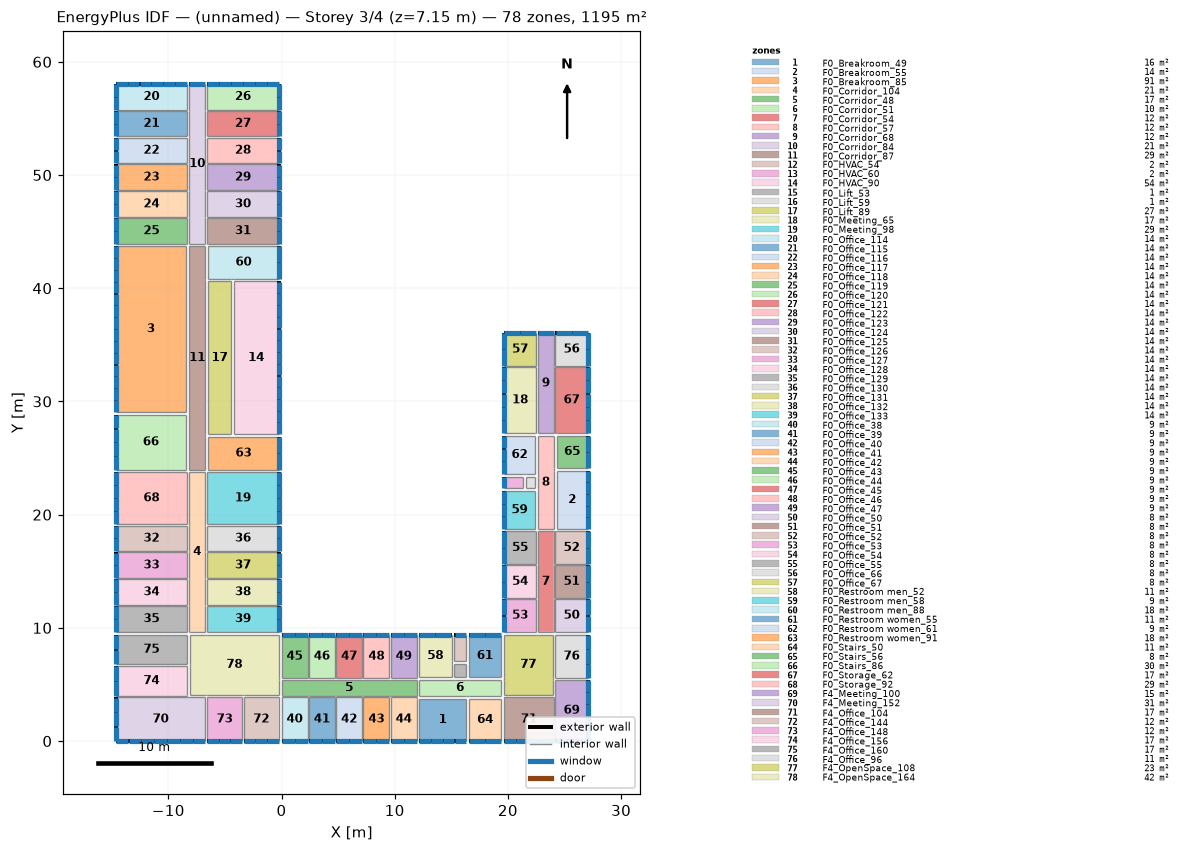
=== STOREY PLAN SPEC (per zone: floor XY polygon, exterior-wall plan segments, windows/doors) ===
zone 1: F0_Breakroom_49  (15.7 m²)
  floor: (16.32, 0.00) (12.15, 0.00) (12.15, 3.75) (16.32, 3.75)
  exterior wall: (12.15, 0.00) – (16.32, 0.00)  [4.2 m]
    window: (12.16, 0.00) – (13.19, 0.00)  [1.7 m²]
    window: (13.20, 0.00) – (14.23, 0.00)  [1.7 m²]
    window: (14.24, 0.00) – (15.27, 0.00)  [1.7 m²]
    window: (15.28, 0.00) – (16.31, 0.00)  [1.7 m²]
  interior walls: 3
zone 2: F0_Breakroom_55  (14.2 m²)
  floor: (27.05, 18.73) (24.30, 18.73) (24.30, 23.89) (27.05, 23.89)
  exterior wall: (27.05, 18.73) – (27.05, 23.89)  [5.2 m]
    window: (27.05, 18.74) – (27.05, 19.76)  [1.7 m²]
    window: (27.05, 19.77) – (27.05, 20.79)  [1.7 m²]
    window: (27.05, 20.80) – (27.05, 21.82)  [1.7 m²]
    window: (27.05, 21.83) – (27.05, 22.85)  [1.7 m²]
    window: (27.05, 22.86) – (27.05, 23.88)  [1.7 m²]
  interior walls: 3
zone 3: F0_Breakroom_85  (91.0 m²)
  floor: (-8.43, 29.08) (-14.65, 29.08) (-14.65, 43.72) (-8.43, 43.72)
  exterior wall: (-14.65, 43.72) – (-14.65, 29.08)  [14.6 m]
    window: (-14.65, 43.71) – (-14.65, 42.68)  [1.7 m²]
    window: (-14.65, 42.67) – (-14.65, 41.63)  [1.7 m²]
    window: (-14.65, 41.62) – (-14.65, 40.59)  [1.7 m²]
    window: (-14.65, 40.58) – (-14.65, 39.54)  [1.7 m²]
    window: (-14.65, 39.53) – (-14.65, 38.49)  [1.7 m²]
    window: (-14.65, 38.48) – (-14.65, 37.45)  [1.7 m²]
    window: (-14.65, 37.44) – (-14.65, 36.40)  [1.7 m²]
    window: (-14.65, 36.39) – (-14.65, 35.36)  [1.7 m²]
    window: (-14.65, 35.35) – (-14.65, 34.31)  [1.7 m²]
    window: (-14.65, 34.30) – (-14.65, 33.27)  [1.7 m²]
    window: (-14.65, 33.26) – (-14.65, 32.22)  [1.7 m²]
    window: (-14.65, 32.21) – (-14.65, 31.18)  [1.7 m²]
    window: (-14.65, 31.17) – (-14.65, 30.13)  [1.7 m²]
    window: (-14.65, 30.12) – (-14.65, 29.09)  [1.7 m²]
  interior walls: 3
zone 4: F0_Corridor_104  (20.7 m²)
  floor: (-6.72, 9.65) (-8.18, 9.65) (-8.18, 23.78) (-6.72, 23.78)
  interior walls: 21
zone 5: F0_Corridor_48  (16.7 m²)
  floor: (11.95, 4.00) (0.00, 4.00) (0.00, 5.40) (11.95, 5.40)
  interior walls: 21
zone 6: F0_Corridor_51  (10.2 m²)
  floor: (19.40, 4.00) (12.15, 4.00) (12.15, 5.40) (19.40, 5.40)
  interior walls: 11
zone 7: F0_Corridor_54  (12.4 m²)
  floor: (24.05, 9.65) (22.65, 9.65) (22.65, 18.53) (24.05, 18.53)
  interior walls: 13
zone 8: F0_Corridor_57  (11.5 m²)
  floor: (24.05, 18.73) (22.65, 18.73) (22.65, 26.97) (24.05, 26.97)
  interior walls: 10
zone 9: F0_Corridor_68  (12.4 m²)
  floor: (24.05, 27.17) (22.65, 27.17) (22.65, 36.05) (24.05, 36.05)
  exterior wall: (24.05, 36.05) – (22.65, 36.05)  [1.4 m]
    window: (24.04, 36.05) – (22.66, 36.05)  [2.3 m²]
  interior walls: 7
zone 10: F0_Corridor_84  (20.7 m²)
  floor: (-6.72, 43.92) (-8.18, 43.92) (-8.18, 58.05) (-6.72, 58.05)
  exterior wall: (-6.72, 58.05) – (-8.18, 58.05)  [1.5 m]
    window: (-6.73, 58.05) – (-8.17, 58.05)  [2.4 m²]
  interior walls: 23
zone 11: F0_Corridor_87  (28.9 m²)
  floor: (-6.72, 23.98) (-8.18, 23.98) (-8.18, 43.72) (-6.72, 43.72)
  interior walls: 10
zone 12: F0_HVAC_54  (2.3 m²)
  floor: (16.27, 7.07) (15.27, 7.07) (15.27, 9.40) (16.27, 9.40)
  exterior wall: (16.27, 9.40) – (15.28, 9.40)  [1.0 m]
    window: (16.27, 9.40) – (15.29, 9.40)  [1.6 m²]
  interior walls: 3
zone 13: F0_HVAC_60  (1.7 m²)
  floor: (21.32, 22.35) (19.65, 22.35) (19.65, 23.35) (21.32, 23.35)
  exterior wall: (19.65, 23.35) – (19.65, 22.35)  [1.0 m]
    window: (19.65, 23.34) – (19.65, 22.36)  [1.6 m²]
  interior walls: 3
zone 14: F0_HVAC_90  (53.7 m²)
  floor: (-0.25, 27.10) (-4.23, 27.10) (-4.23, 40.60) (-0.25, 40.60)
  exterior wall: (-0.25, 27.10) – (-0.25, 40.60)  [13.5 m]
    window: (-0.25, 27.11) – (-0.25, 28.14)  [1.7 m²]
    window: (-0.25, 28.15) – (-0.25, 29.18)  [1.7 m²]
    window: (-0.25, 29.19) – (-0.25, 30.21)  [1.7 m²]
    window: (-0.25, 30.23) – (-0.25, 31.25)  [1.7 m²]
    window: (-0.25, 31.26) – (-0.25, 32.29)  [1.7 m²]
    window: (-0.25, 32.30) – (-0.25, 33.33)  [1.7 m²]
    window: (-0.25, 33.34) – (-0.25, 34.36)  [1.7 m²]
    window: (-0.25, 34.37) – (-0.25, 35.40)  [1.7 m²]
    window: (-0.25, 35.41) – (-0.25, 36.44)  [1.7 m²]
    window: (-0.25, 36.45) – (-0.25, 37.48)  [1.7 m²]
    window: (-0.25, 37.48) – (-0.25, 38.51)  [1.7 m²]
    window: (-0.25, 38.52) – (-0.25, 39.55)  [1.7 m²]
    window: (-0.25, 39.56) – (-0.25, 40.59)  [1.7 m²]
  interior walls: 3
zone 15: F0_Lift_53  (1.2 m²)
  floor: (16.27, 5.65) (15.27, 5.65) (15.27, 6.82) (16.27, 6.82)
  interior walls: 4
zone 16: F0_Lift_59  (0.8 m²)
  floor: (22.40, 22.35) (21.57, 22.35) (21.57, 23.35) (22.40, 23.35)
  interior walls: 4
zone 17: F0_Lift_89  (26.8 m²)
  floor: (-4.48, 27.10) (-6.47, 27.10) (-6.47, 40.60) (-4.48, 40.60)
  interior walls: 4
zone 18: F0_Meeting_65  (16.8 m²)
  floor: (22.50, 27.17) (19.65, 27.17) (19.65, 33.06) (22.50, 33.06)
  exterior wall: (19.65, 33.06) – (19.65, 27.17)  [5.9 m]
    window: (19.65, 33.05) – (19.65, 31.88)  [1.9 m²]
    window: (19.65, 31.87) – (19.65, 30.71)  [1.9 m²]
    window: (19.65, 30.70) – (19.65, 29.53)  [1.9 m²]
    window: (19.65, 29.52) – (19.65, 28.36)  [1.9 m²]
    window: (19.65, 28.35) – (19.65, 27.18)  [1.9 m²]
  interior walls: 4
zone 19: F0_Meeting_98  (29.3 m²)
  floor: (-0.25, 19.14) (-6.57, 19.14) (-6.57, 23.78) (-0.25, 23.78)
  exterior wall: (-0.25, 19.14) – (-0.25, 23.78)  [4.6 m]
    window: (-0.25, 19.15) – (-0.25, 20.29)  [1.9 m²]
    window: (-0.25, 20.30) – (-0.25, 21.45)  [1.9 m²]
    window: (-0.25, 21.46) – (-0.25, 22.61)  [1.9 m²]
    window: (-0.25, 22.62) – (-0.25, 23.77)  [1.9 m²]
  interior walls: 4
zone 20: F0_Office_114  (14.4 m²)
  floor: (-8.33, 55.78) (-14.65, 55.78) (-14.65, 58.05) (-8.33, 58.05)
  exterior wall: (-14.65, 58.05) – (-14.65, 55.78)  [2.3 m]
    window: (-14.65, 58.04) – (-14.65, 56.92)  [1.9 m²]
    window: (-14.65, 56.91) – (-14.65, 55.79)  [1.9 m²]
  exterior wall: (-8.33, 58.05) – (-14.65, 58.05)  [6.3 m]
    window: (-8.34, 58.05) – (-9.38, 58.05)  [1.7 m²]
    window: (-9.39, 58.05) – (-10.43, 58.05)  [1.7 m²]
    window: (-10.44, 58.05) – (-11.49, 58.05)  [1.7 m²]
    window: (-11.50, 58.05) – (-12.54, 58.05)  [1.7 m²]
    window: (-12.55, 58.05) – (-13.59, 58.05)  [1.7 m²]
    window: (-13.60, 58.05) – (-14.64, 58.05)  [1.7 m²]
  interior walls: 2
zone 21: F0_Office_115  (14.3 m²)
  floor: (-8.33, 53.41) (-14.65, 53.41) (-14.65, 55.68) (-8.33, 55.68)
  exterior wall: (-14.65, 55.68) – (-14.65, 53.41)  [2.3 m]
    window: (-14.65, 55.67) – (-14.65, 54.55)  [1.9 m²]
    window: (-14.65, 54.54) – (-14.65, 53.42)  [1.9 m²]
  interior walls: 3
zone 22: F0_Office_116  (14.4 m²)
  floor: (-8.33, 51.03) (-14.65, 51.03) (-14.65, 53.31) (-8.33, 53.31)
  exterior wall: (-14.65, 53.31) – (-14.65, 51.04)  [2.3 m]
    window: (-14.65, 53.30) – (-14.65, 52.18)  [1.9 m²]
    window: (-14.65, 52.17) – (-14.65, 51.05)  [1.9 m²]
  interior walls: 3
zone 23: F0_Office_117  (14.3 m²)
  floor: (-8.33, 48.66) (-14.65, 48.66) (-14.65, 50.94) (-8.33, 50.94)
  exterior wall: (-14.65, 50.94) – (-14.65, 48.66)  [2.3 m]
    window: (-14.65, 50.93) – (-14.65, 49.80)  [1.9 m²]
    window: (-14.65, 49.80) – (-14.65, 48.67)  [1.9 m²]
  interior walls: 3
zone 24: F0_Office_118  (14.4 m²)
  floor: (-8.33, 46.29) (-14.65, 46.29) (-14.65, 48.56) (-8.33, 48.56)
  exterior wall: (-14.65, 48.56) – (-14.65, 46.29)  [2.3 m]
    window: (-14.65, 48.55) – (-14.65, 47.43)  [1.9 m²]
    window: (-14.65, 47.42) – (-14.65, 46.30)  [1.9 m²]
  interior walls: 3
zone 25: F0_Office_119  (14.3 m²)
  floor: (-8.33, 43.92) (-14.65, 43.92) (-14.65, 46.19) (-8.33, 46.19)
  exterior wall: (-14.65, 46.19) – (-14.65, 43.92)  [2.3 m]
    window: (-14.65, 46.18) – (-14.65, 45.06)  [1.9 m²]
    window: (-14.65, 45.05) – (-14.65, 43.93)  [1.9 m²]
  interior walls: 4
zone 26: F0_Office_120  (14.4 m²)
  floor: (-0.25, 55.78) (-6.57, 55.78) (-6.57, 58.05) (-0.25, 58.05)
  exterior wall: (-0.25, 55.78) – (-0.25, 58.05)  [2.3 m]
    window: (-0.25, 55.79) – (-0.25, 56.91)  [1.9 m²]
    window: (-0.25, 56.92) – (-0.25, 58.04)  [1.9 m²]
  exterior wall: (-0.25, 58.05) – (-6.57, 58.05)  [6.3 m]
    window: (-0.26, 58.05) – (-1.30, 58.05)  [1.7 m²]
    window: (-1.31, 58.05) – (-2.35, 58.05)  [1.7 m²]
    window: (-2.36, 58.05) – (-3.40, 58.05)  [1.7 m²]
    window: (-3.41, 58.05) – (-4.46, 58.05)  [1.7 m²]
    window: (-4.47, 58.05) – (-5.51, 58.05)  [1.7 m²]
    window: (-5.52, 58.05) – (-6.56, 58.05)  [1.7 m²]
  interior walls: 2
zone 27: F0_Office_121  (14.3 m²)
  floor: (-0.25, 53.41) (-6.57, 53.41) (-6.57, 55.68) (-0.25, 55.68)
  exterior wall: (-0.25, 53.41) – (-0.25, 55.68)  [2.3 m]
    window: (-0.25, 53.42) – (-0.25, 54.54)  [1.9 m²]
    window: (-0.25, 54.55) – (-0.25, 55.67)  [1.9 m²]
  interior walls: 3
zone 28: F0_Office_122  (14.4 m²)
  floor: (-0.25, 51.03) (-6.57, 51.03) (-6.57, 53.31) (-0.25, 53.31)
  exterior wall: (-0.25, 51.04) – (-0.25, 53.31)  [2.3 m]
    window: (-0.25, 51.05) – (-0.25, 52.17)  [1.9 m²]
    window: (-0.25, 52.18) – (-0.25, 53.30)  [1.9 m²]
  interior walls: 3
zone 29: F0_Office_123  (14.3 m²)
  floor: (-0.25, 48.66) (-6.57, 48.66) (-6.57, 50.94) (-0.25, 50.94)
  exterior wall: (-0.25, 48.66) – (-0.25, 50.94)  [2.3 m]
    window: (-0.25, 48.67) – (-0.25, 49.80)  [1.9 m²]
    window: (-0.25, 49.80) – (-0.25, 50.93)  [1.9 m²]
  interior walls: 3
zone 30: F0_Office_124  (14.4 m²)
  floor: (-0.25, 46.29) (-6.57, 46.29) (-6.57, 48.56) (-0.25, 48.56)
  exterior wall: (-0.25, 46.29) – (-0.25, 48.56)  [2.3 m]
    window: (-0.25, 46.30) – (-0.25, 47.42)  [1.9 m²]
    window: (-0.25, 47.43) – (-0.25, 48.55)  [1.9 m²]
  interior walls: 3
zone 31: F0_Office_125  (14.3 m²)
  floor: (-0.25, 43.92) (-6.57, 43.92) (-6.57, 46.19) (-0.25, 46.19)
  exterior wall: (-0.25, 43.92) – (-0.25, 46.19)  [2.3 m]
    window: (-0.25, 43.93) – (-0.25, 45.05)  [1.9 m²]
    window: (-0.25, 45.06) – (-0.25, 46.18)  [1.9 m²]
  interior walls: 4
zone 32: F0_Office_126  (14.3 m²)
  floor: (-8.33, 16.76) (-14.65, 16.76) (-14.65, 19.04) (-8.33, 19.04)
  exterior wall: (-14.65, 19.04) – (-14.65, 16.76)  [2.3 m]
    window: (-14.65, 19.03) – (-14.65, 17.91)  [1.9 m²]
    window: (-14.65, 17.89) – (-14.65, 16.77)  [1.9 m²]
  interior walls: 3
zone 33: F0_Office_127  (14.4 m²)
  floor: (-8.33, 14.39) (-14.65, 14.39) (-14.65, 16.66) (-8.33, 16.66)
  exterior wall: (-14.65, 16.66) – (-14.65, 14.39)  [2.3 m]
    window: (-14.65, 16.65) – (-14.65, 15.53)  [1.9 m²]
    window: (-14.65, 15.52) – (-14.65, 14.40)  [1.9 m²]
  interior walls: 3
zone 34: F0_Office_128  (14.3 m²)
  floor: (-8.33, 12.02) (-14.65, 12.02) (-14.65, 14.29) (-8.33, 14.29)
  exterior wall: (-14.65, 14.29) – (-14.65, 12.02)  [2.3 m]
    window: (-14.65, 14.28) – (-14.65, 13.16)  [1.9 m²]
    window: (-14.65, 13.15) – (-14.65, 12.03)  [1.9 m²]
  interior walls: 3
zone 35: F0_Office_129  (14.3 m²)
  floor: (-14.65, 9.65) (-14.65, 11.92) (-8.33, 11.92) (-8.33, 9.65)
  exterior wall: (-14.65, 11.92) – (-14.65, 9.65)  [2.3 m]
    window: (-14.65, 11.91) – (-14.65, 10.79)  [1.9 m²]
    window: (-14.65, 10.78) – (-14.65, 9.66)  [1.9 m²]
  interior walls: 3
zone 36: F0_Office_130  (14.3 m²)
  floor: (-0.25, 16.76) (-6.57, 16.76) (-6.57, 19.04) (-0.25, 19.04)
  exterior wall: (-0.25, 16.76) – (-0.25, 19.04)  [2.3 m]
    window: (-0.25, 16.77) – (-0.25, 17.89)  [1.9 m²]
    window: (-0.25, 17.91) – (-0.25, 19.03)  [1.9 m²]
  interior walls: 3
zone 37: F0_Office_131  (14.4 m²)
  floor: (-0.25, 14.39) (-6.57, 14.39) (-6.57, 16.66) (-0.25, 16.66)
  exterior wall: (-0.25, 14.39) – (-0.25, 16.66)  [2.3 m]
    window: (-0.25, 14.40) – (-0.25, 15.52)  [1.9 m²]
    window: (-0.25, 15.53) – (-0.25, 16.65)  [1.9 m²]
  interior walls: 3
zone 38: F0_Office_132  (14.3 m²)
  floor: (-0.25, 12.02) (-6.57, 12.02) (-6.57, 14.29) (-0.25, 14.29)
  exterior wall: (-0.25, 12.02) – (-0.25, 14.29)  [2.3 m]
    window: (-0.25, 12.03) – (-0.25, 13.15)  [1.9 m²]
    window: (-0.25, 13.16) – (-0.25, 14.28)  [1.9 m²]
  interior walls: 3
zone 39: F0_Office_133  (14.3 m²)
  floor: (-0.25, 9.65) (-6.57, 9.65) (-6.57, 11.92) (-0.25, 11.92)
  exterior wall: (-0.25, 9.65) – (-0.25, 11.92)  [2.3 m]
    window: (-0.25, 9.66) – (-0.25, 10.78)  [1.9 m²]
    window: (-0.25, 10.79) – (-0.25, 11.91)  [1.9 m²]
  interior walls: 4
zone 40: F0_Office_38  (8.9 m²)
  floor: (2.31, 0.00) (0.00, 0.00) (0.00, 3.85) (2.31, 3.85)
  exterior wall: (0.00, 0.00) – (2.31, 0.00)  [2.3 m]
    window: (0.01, 0.00) – (1.15, 0.00)  [1.9 m²]
    window: (1.16, 0.00) – (2.30, 0.00)  [1.9 m²]
  interior walls: 3
zone 41: F0_Office_39  (8.9 m²)
  floor: (4.72, 0.00) (2.41, 0.00) (2.41, 3.85) (4.72, 3.85)
  exterior wall: (2.41, 0.00) – (4.72, 0.00)  [2.3 m]
    window: (2.42, 0.00) – (3.56, 0.00)  [1.9 m²]
    window: (3.57, 0.00) – (4.71, 0.00)  [1.9 m²]
  interior walls: 3
zone 42: F0_Office_40  (8.9 m²)
  floor: (7.13, 0.00) (4.82, 0.00) (4.82, 3.85) (7.13, 3.85)
  exterior wall: (4.82, 0.00) – (7.13, 0.00)  [2.3 m]
    window: (4.83, 0.00) – (5.97, 0.00)  [1.9 m²]
    window: (5.98, 0.00) – (7.12, 0.00)  [1.9 m²]
  interior walls: 3
zone 43: F0_Office_41  (8.9 m²)
  floor: (9.54, 0.00) (7.23, 0.00) (7.23, 3.85) (9.54, 3.85)
  exterior wall: (7.23, 0.00) – (9.54, 0.00)  [2.3 m]
    window: (7.24, 0.00) – (8.38, 0.00)  [1.9 m²]
    window: (8.39, 0.00) – (9.53, 0.00)  [1.9 m²]
  interior walls: 3
zone 44: F0_Office_42  (8.9 m²)
  floor: (11.95, 0.00) (9.64, 0.00) (9.64, 3.85) (11.95, 3.85)
  exterior wall: (9.64, 0.00) – (11.95, 0.00)  [2.3 m]
    window: (9.65, 0.00) – (10.79, 0.00)  [1.9 m²]
    window: (10.80, 0.00) – (11.94, 0.00)  [1.9 m²]
  interior walls: 5
zone 45: F0_Office_43  (8.9 m²)
  floor: (2.31, 5.55) (0.00, 5.55) (0.00, 9.40) (2.31, 9.40)
  exterior wall: (2.31, 9.40) – (0.00, 9.40)  [2.3 m]
    window: (2.30, 9.40) – (1.16, 9.40)  [1.9 m²]
    window: (1.15, 9.40) – (0.01, 9.40)  [1.9 m²]
  interior walls: 4
zone 46: F0_Office_44  (8.9 m²)
  floor: (4.72, 5.55) (2.41, 5.55) (2.41, 9.40) (4.72, 9.40)
  exterior wall: (4.72, 9.40) – (2.41, 9.40)  [2.3 m]
    window: (4.71, 9.40) – (3.57, 9.40)  [1.9 m²]
    window: (3.56, 9.40) – (2.42, 9.40)  [1.9 m²]
  interior walls: 3
zone 47: F0_Office_45  (8.9 m²)
  floor: (7.13, 5.55) (4.82, 5.55) (4.82, 9.40) (7.13, 9.40)
  exterior wall: (7.13, 9.40) – (4.82, 9.40)  [2.3 m]
    window: (7.12, 9.40) – (5.98, 9.40)  [1.9 m²]
    window: (5.97, 9.40) – (4.83, 9.40)  [1.9 m²]
  interior walls: 3
zone 48: F0_Office_46  (8.9 m²)
  floor: (9.54, 5.55) (7.23, 5.55) (7.23, 9.40) (9.54, 9.40)
  exterior wall: (9.54, 9.40) – (7.23, 9.40)  [2.3 m]
    window: (9.53, 9.40) – (8.39, 9.40)  [1.9 m²]
    window: (8.38, 9.40) – (7.24, 9.40)  [1.9 m²]
  interior walls: 3
zone 49: F0_Office_47  (8.9 m²)
  floor: (11.95, 5.55) (9.64, 5.55) (9.64, 9.40) (11.95, 9.40)
  exterior wall: (11.95, 9.40) – (9.64, 9.40)  [2.3 m]
    window: (11.94, 9.40) – (10.80, 9.40)  [1.9 m²]
    window: (10.79, 9.40) – (9.65, 9.40)  [1.9 m²]
  interior walls: 5
zone 50: F0_Office_50  (8.2 m²)
  floor: (24.20, 9.65) (24.20, 12.54) (27.05, 12.54) (27.05, 9.65)
  exterior wall: (27.05, 9.65) – (27.05, 12.54)  [2.9 m]
    window: (27.05, 9.66) – (27.05, 11.09)  [2.4 m²]
    window: (27.05, 11.10) – (27.05, 12.53)  [2.4 m²]
  interior walls: 3
zone 51: F0_Office_51  (8.2 m²)
  floor: (27.05, 12.64) (24.20, 12.64) (24.20, 15.53) (27.05, 15.53)
  exterior wall: (27.05, 12.64) – (27.05, 15.53)  [2.9 m]
    window: (27.05, 12.65) – (27.05, 14.08)  [2.4 m²]
    window: (27.05, 14.09) – (27.05, 15.52)  [2.4 m²]
  interior walls: 3
zone 52: F0_Office_52  (8.2 m²)
  floor: (27.05, 15.63) (24.20, 15.63) (24.20, 18.53) (27.05, 18.53)
  exterior wall: (27.05, 15.63) – (27.05, 18.53)  [2.9 m]
    window: (27.05, 15.64) – (27.05, 17.08)  [2.4 m²]
    window: (27.05, 17.09) – (27.05, 18.52)  [2.4 m²]
  interior walls: 4
zone 53: F0_Office_53  (8.2 m²)
  floor: (22.50, 9.65) (19.65, 9.65) (19.65, 12.54) (22.50, 12.54)
  exterior wall: (19.65, 12.54) – (19.65, 9.65)  [2.9 m]
    window: (19.65, 12.53) – (19.65, 11.10)  [2.4 m²]
    window: (19.65, 11.09) – (19.65, 9.66)  [2.4 m²]
  interior walls: 3
zone 54: F0_Office_54  (8.2 m²)
  floor: (22.50, 12.64) (19.65, 12.64) (19.65, 15.53) (22.50, 15.53)
  exterior wall: (19.65, 15.53) – (19.65, 12.64)  [2.9 m]
    window: (19.65, 15.52) – (19.65, 14.09)  [2.4 m²]
    window: (19.65, 14.08) – (19.65, 12.65)  [2.4 m²]
  interior walls: 3
zone 55: F0_Office_55  (8.2 m²)
  floor: (22.50, 15.63) (19.65, 15.63) (19.65, 18.53) (22.50, 18.53)
  exterior wall: (19.65, 18.53) – (19.65, 15.63)  [2.9 m]
    window: (19.65, 18.52) – (19.65, 17.09)  [2.4 m²]
    window: (19.65, 17.08) – (19.65, 15.64)  [2.4 m²]
  interior walls: 4
zone 56: F0_Office_66  (8.2 m²)
  floor: (27.05, 33.16) (24.20, 33.16) (24.20, 36.05) (27.05, 36.05)
  exterior wall: (27.05, 36.05) – (24.20, 36.05)  [2.9 m]
    window: (27.04, 36.05) – (25.63, 36.05)  [2.3 m²]
    window: (25.62, 36.05) – (24.21, 36.05)  [2.3 m²]
  exterior wall: (27.05, 33.16) – (27.05, 36.05)  [2.9 m]
    window: (27.05, 33.17) – (27.05, 34.60)  [2.4 m²]
    window: (27.05, 34.61) – (27.05, 36.04)  [2.4 m²]
  interior walls: 2
zone 57: F0_Office_67  (8.2 m²)
  floor: (22.50, 33.16) (19.65, 33.16) (19.65, 36.05) (22.50, 36.05)
  exterior wall: (19.65, 36.05) – (19.65, 33.16)  [2.9 m]
    window: (19.65, 36.04) – (19.65, 34.61)  [2.4 m²]
    window: (19.65, 34.60) – (19.65, 33.17)  [2.4 m²]
  exterior wall: (22.50, 36.05) – (19.65, 36.05)  [2.9 m]
    window: (22.49, 36.05) – (21.08, 36.05)  [2.3 m²]
    window: (21.07, 36.05) – (19.66, 36.05)  [2.3 m²]
  interior walls: 2
zone 58: F0_Restroom men_52  (10.8 m²)
  floor: (15.02, 5.65) (12.15, 5.65) (12.15, 9.40) (15.02, 9.40)
  exterior wall: (15.03, 9.40) – (12.15, 9.40)  [2.9 m]
    window: (15.02, 9.40) – (13.59, 9.40)  [2.4 m²]
    window: (13.58, 9.40) – (12.16, 9.40)  [2.4 m²]
  interior walls: 5
zone 59: F0_Restroom men_58  (9.3 m²)
  floor: (22.40, 18.73) (19.65, 18.73) (19.65, 22.10) (22.40, 22.10)
  exterior wall: (19.65, 22.10) – (19.65, 18.73)  [3.4 m]
    window: (19.65, 22.09) – (19.65, 20.98)  [1.8 m²]
    window: (19.65, 20.97) – (19.65, 19.86)  [1.8 m²]
    window: (19.65, 19.85) – (19.65, 18.74)  [1.8 m²]
  interior walls: 5
zone 60: F0_Restroom men_88  (17.9 m²)
  floor: (-0.25, 40.85) (-6.47, 40.85) (-6.47, 43.72) (-0.25, 43.72)
  exterior wall: (-0.25, 40.85) – (-0.25, 43.72)  [2.9 m]
    window: (-0.25, 40.86) – (-0.25, 42.28)  [2.4 m²]
    window: (-0.25, 42.29) – (-0.25, 43.71)  [2.4 m²]
  interior walls: 5
zone 61: F0_Restroom women_55  (10.8 m²)
  floor: (19.40, 5.65) (16.52, 5.65) (16.52, 9.40) (19.40, 9.40)
  exterior wall: (19.40, 9.40) – (16.52, 9.40)  [2.9 m]
    window: (19.39, 9.40) – (17.97, 9.40)  [2.4 m²]
    window: (17.96, 9.40) – (16.54, 9.40)  [2.4 m²]
  interior walls: 6
zone 62: F0_Restroom women_61  (9.3 m²)
  floor: (22.40, 23.60) (19.65, 23.60) (19.65, 26.97) (22.40, 26.97)
  exterior wall: (19.65, 26.97) – (19.65, 23.60)  [3.4 m]
    window: (19.65, 26.96) – (19.65, 25.85)  [1.8 m²]
    window: (19.65, 25.84) – (19.65, 24.73)  [1.8 m²]
    window: (19.65, 24.72) – (19.65, 23.61)  [1.8 m²]
  interior walls: 5
zone 63: F0_Restroom women_91  (17.9 m²)
  floor: (-0.25, 23.98) (-6.47, 23.98) (-6.47, 26.85) (-0.25, 26.85)
  exterior wall: (-0.25, 23.98) – (-0.25, 26.85)  [2.9 m]
    window: (-0.25, 23.99) – (-0.25, 25.41)  [2.4 m²]
    window: (-0.25, 25.42) – (-0.25, 26.84)  [2.4 m²]
  interior walls: 5
zone 64: F0_Stairs_50  (10.6 m²)
  floor: (19.40, 0.00) (16.57, 0.00) (16.57, 3.75) (19.40, 3.75)
  exterior wall: (16.57, 0.00) – (19.40, 0.00)  [2.8 m]
    window: (16.58, 0.00) – (17.98, 0.00)  [2.3 m²]
    window: (17.99, 0.00) – (19.39, 0.00)  [2.3 m²]
  interior walls: 3
zone 65: F0_Stairs_56  (7.8 m²)
  floor: (27.05, 24.14) (24.30, 24.14) (24.30, 26.97) (27.05, 26.97)
  exterior wall: (27.05, 24.14) – (27.05, 26.97)  [2.8 m]
    window: (27.05, 24.15) – (27.05, 25.55)  [2.3 m²]
    window: (27.05, 25.56) – (27.05, 26.96)  [2.3 m²]
  interior walls: 3
zone 66: F0_Stairs_86  (30.1 m²)
  floor: (-8.43, 23.98) (-14.65, 23.98) (-14.65, 28.83) (-8.43, 28.83)
  exterior wall: (-14.65, 28.83) – (-14.65, 23.98)  [4.8 m]
    window: (-14.65, 28.82) – (-14.65, 27.62)  [2.0 m²]
    window: (-14.65, 27.61) – (-14.65, 26.41)  [2.0 m²]
    window: (-14.65, 26.40) – (-14.65, 25.20)  [2.0 m²]
    window: (-14.65, 25.19) – (-14.65, 23.99)  [2.0 m²]
  interior walls: 3
zone 67: F0_Storage_62  (16.8 m²)
  floor: (27.05, 27.17) (24.20, 27.17) (24.20, 33.06) (27.05, 33.06)
  exterior wall: (27.05, 27.17) – (27.05, 33.06)  [5.9 m]
    window: (27.05, 27.18) – (27.05, 28.35)  [1.9 m²]
    window: (27.05, 28.36) – (27.05, 29.52)  [1.9 m²]
    window: (27.05, 29.53) – (27.05, 30.70)  [1.9 m²]
    window: (27.05, 30.71) – (27.05, 31.87)  [1.9 m²]
    window: (27.05, 31.88) – (27.05, 33.05)  [1.9 m²]
  interior walls: 4
zone 68: F0_Storage_92  (29.3 m²)
  floor: (-8.33, 19.14) (-14.65, 19.14) (-14.65, 23.78) (-8.33, 23.78)
  exterior wall: (-14.65, 23.78) – (-14.65, 19.14)  [4.6 m]
    window: (-14.65, 23.77) – (-14.65, 22.62)  [1.9 m²]
    window: (-14.65, 22.61) – (-14.65, 21.46)  [1.9 m²]
    window: (-14.65, 21.45) – (-14.65, 20.30)  [1.9 m²]
    window: (-14.65, 20.29) – (-14.65, 19.15)  [1.9 m²]
  interior walls: 4
zone 69: F4_Meeting_100  (15.4 m²)
  floor: (27.05, 0.00) (24.20, 0.00) (24.20, 5.40) (27.05, 5.40)
  exterior wall: (24.20, -0.00) – (27.05, 0.00)  [2.9 m]
    window: (24.21, -0.00) – (25.62, -0.00)  [2.3 m²]
    window: (25.63, -0.00) – (27.04, -0.00)  [2.3 m²]
  exterior wall: (27.05, 0.00) – (27.05, 5.40)  [5.4 m]
    window: (27.05, 0.01) – (27.05, 1.08)  [1.8 m²]
    window: (27.05, 1.09) – (27.05, 2.16)  [1.8 m²]
    window: (27.05, 2.17) – (27.05, 3.23)  [1.8 m²]
    window: (27.05, 3.24) – (27.05, 4.31)  [1.8 m²]
    window: (27.05, 4.32) – (27.05, 5.39)  [1.8 m²]
  interior walls: 4
zone 70: F4_Meeting_152  (30.5 m²)
  floor: (-6.72, 0.00) (-14.65, 0.00) (-14.65, 3.85) (-6.72, 3.85)
  exterior wall: (-14.65, 3.85) – (-14.65, -0.00)  [3.9 m]
    window: (-14.65, 3.84) – (-14.65, 2.57)  [2.1 m²]
    window: (-14.65, 2.56) – (-14.65, 1.29)  [2.1 m²]
    window: (-14.65, 1.28) – (-14.65, 0.01)  [2.1 m²]
  exterior wall: (-14.65, -0.00) – (-6.72, -0.00)  [7.9 m]
    window: (-14.64, -0.00) – (-13.52, -0.00)  [1.9 m²]
    window: (-13.51, -0.00) – (-12.39, -0.00)  [1.9 m²]
    window: (-12.38, -0.00) – (-11.25, -0.00)  [1.9 m²]
    window: (-11.24, -0.00) – (-10.12, -0.00)  [1.9 m²]
    window: (-10.11, -0.00) – (-8.99, -0.00)  [1.9 m²]
    window: (-8.98, -0.00) – (-7.86, -0.00)  [1.9 m²]
    window: (-7.85, -0.00) – (-6.73, -0.00)  [1.9 m²]
  interior walls: 4
zone 71: F4_Office_104  (16.9 m²)
  floor: (24.05, 0.00) (19.65, 0.00) (19.65, 3.85) (24.05, 3.85)
  exterior wall: (19.65, -0.00) – (24.05, -0.00)  [4.4 m]
    window: (19.66, -0.00) – (20.75, -0.00)  [1.8 m²]
    window: (20.76, -0.00) – (21.84, -0.00)  [1.8 m²]
    window: (21.86, -0.00) – (22.94, -0.00)  [1.8 m²]
    window: (22.95, -0.00) – (24.04, -0.00)  [1.8 m²]
  interior walls: 5
zone 72: F4_Office_144  (11.9 m²)
  floor: (-0.25, 0.00) (-3.33, 0.00) (-3.33, 3.85) (-0.25, 3.85)
  exterior wall: (-3.33, -0.00) – (-0.25, 0.00)  [3.1 m]
    window: (-3.32, -0.00) – (-2.31, -0.00)  [1.7 m²]
    window: (-2.30, -0.00) – (-1.28, -0.00)  [1.7 m²]
    window: (-1.27, -0.00) – (-0.26, -0.00)  [1.7 m²]
  interior walls: 3
zone 73: F4_Office_148  (11.9 m²)
  floor: (-3.48, 0.00) (-6.57, 0.00) (-6.57, 3.85) (-3.48, 3.85)
  exterior wall: (-6.57, -0.00) – (-3.48, -0.00)  [3.1 m]
    window: (-6.56, -0.00) – (-5.54, -0.00)  [1.7 m²]
    window: (-5.53, -0.00) – (-4.52, -0.00)  [1.7 m²]
    window: (-4.51, -0.00) – (-3.49, -0.00)  [1.7 m²]
  interior walls: 3
zone 74: F4_Office_156  (16.6 m²)
  floor: (-8.33, 4.00) (-14.65, 4.00) (-14.65, 6.62) (-8.33, 6.62)
  exterior wall: (-14.65, 6.62) – (-14.65, 4.00)  [2.6 m]
    window: (-14.65, 6.62) – (-14.65, 5.32)  [2.1 m²]
    window: (-14.65, 5.31) – (-14.65, 4.01)  [2.1 m²]
  interior walls: 4
zone 75: F4_Office_160  (16.6 m²)
  floor: (-8.33, 6.77) (-14.65, 6.77) (-14.65, 9.40) (-8.33, 9.40)
  exterior wall: (-14.65, 9.40) – (-14.65, 6.78)  [2.6 m]
    window: (-14.65, 9.39) – (-14.65, 8.09)  [2.1 m²]
    window: (-14.65, 8.08) – (-14.65, 6.79)  [2.1 m²]
  exterior wall: (-14.65, 9.40) – (-14.65, 9.40)  [0.0 m]
  interior walls: 3
zone 76: F4_Office_96  (11.0 m²)
  floor: (24.20, 5.55) (24.20, 9.40) (27.05, 9.40) (27.05, 5.55)
  exterior wall: (27.05, 5.55) – (27.05, 9.40)  [3.9 m]
    window: (27.05, 5.56) – (27.05, 6.83)  [2.1 m²]
    window: (27.05, 6.84) – (27.05, 8.11)  [2.1 m²]
    window: (27.05, 8.12) – (27.05, 9.39)  [2.1 m²]
  interior walls: 3
zone 77: F4_OpenSpace_108  (22.8 m²)
  floor: (23.95, 4.10) (19.65, 4.10) (19.65, 9.40) (23.95, 9.40)
  interior walls: 10
zone 78: F4_OpenSpace_164  (41.5 m²)
  floor: (-0.25, 4.10) (-0.25, 4.10) (-8.08, 4.10)
  floor: (-8.08, 4.10) (-8.08, 9.40) (-0.25, 9.40) (-0.25, 4.10)
  interior walls: 14

=== DERIVED (storey summary) ===
Building: (unnamed)
Storey: 3 of 4  (floor level z = 7.15 m)
Storey gross floor area: 1194.5 m²
Zones on this storey: 78
  - F0_Breakroom_49: floor 15.7 m²; exterior wall 4.2 m (13.7 m²); 4 window(s) 6.8 m²; WWR 50.0%
  - F0_Breakroom_55: floor 14.2 m²; exterior wall 5.2 m (16.9 m²); 5 window(s) 8.5 m²; WWR 50.0%
  - F0_Breakroom_85: floor 91.0 m²; exterior wall 14.6 m (48.0 m²); 14 window(s) 24.0 m²; WWR 50.0%
  - F0_Corridor_104: floor 20.7 m²
  - F0_Corridor_48: floor 16.7 m²
  - F0_Corridor_51: floor 10.2 m²
  - F0_Corridor_54: floor 12.4 m²
  - F0_Corridor_57: floor 11.5 m²
  - F0_Corridor_68: floor 12.4 m²; exterior wall 1.4 m (4.6 m²); 1 window(s) 2.3 m²; WWR 50.0%
  - F0_Corridor_84: floor 20.7 m²; exterior wall 1.5 m (4.8 m²); 1 window(s) 2.4 m²; WWR 50.0%
  - F0_Corridor_87: floor 28.9 m²
  - F0_HVAC_54: floor 2.3 m²; exterior wall 1.0 m (3.3 m²); 1 window(s) 1.6 m²; WWR 50.0%
  - F0_HVAC_60: floor 1.7 m²; exterior wall 1.0 m (3.3 m²); 1 window(s) 1.6 m²; WWR 50.0%
  - F0_HVAC_90: floor 53.7 m²; exterior wall 13.5 m (44.2 m²); 13 window(s) 22.1 m²; WWR 50.0%
  - F0_Lift_53: floor 1.2 m²
  - F0_Lift_59: floor 0.8 m²
  - F0_Lift_89: floor 26.8 m²
  - F0_Meeting_65: floor 16.8 m²; exterior wall 5.9 m (19.3 m²); 5 window(s) 9.6 m²; WWR 50.0%
  - F0_Meeting_98: floor 29.3 m²; exterior wall 4.6 m (15.2 m²); 4 window(s) 7.6 m²; WWR 50.0%
  - F0_Office_114: floor 14.4 m²; exterior wall 8.6 m (28.1 m²); 8 window(s) 14.1 m²; WWR 50.0%
  - F0_Office_115: floor 14.3 m²; exterior wall 2.3 m (7.4 m²); 2 window(s) 3.7 m²; WWR 50.0%
  - F0_Office_116: floor 14.4 m²; exterior wall 2.3 m (7.4 m²); 2 window(s) 3.7 m²; WWR 50.0%
  - F0_Office_117: floor 14.3 m²; exterior wall 2.3 m (7.4 m²); 2 window(s) 3.7 m²; WWR 50.0%
  - F0_Office_118: floor 14.4 m²; exterior wall 2.3 m (7.4 m²); 2 window(s) 3.7 m²; WWR 50.0%
  - F0_Office_119: floor 14.3 m²; exterior wall 2.3 m (7.4 m²); 2 window(s) 3.7 m²; WWR 50.0%
  - F0_Office_120: floor 14.4 m²; exterior wall 8.6 m (28.1 m²); 8 window(s) 14.1 m²; WWR 50.0%
  - F0_Office_121: floor 14.3 m²; exterior wall 2.3 m (7.4 m²); 2 window(s) 3.7 m²; WWR 50.0%
  - F0_Office_122: floor 14.4 m²; exterior wall 2.3 m (7.4 m²); 2 window(s) 3.7 m²; WWR 50.0%
  - F0_Office_123: floor 14.3 m²; exterior wall 2.3 m (7.4 m²); 2 window(s) 3.7 m²; WWR 50.0%
  - F0_Office_124: floor 14.4 m²; exterior wall 2.3 m (7.4 m²); 2 window(s) 3.7 m²; WWR 50.0%
  - F0_Office_125: floor 14.3 m²; exterior wall 2.3 m (7.4 m²); 2 window(s) 3.7 m²; WWR 50.0%
  - F0_Office_126: floor 14.3 m²; exterior wall 2.3 m (7.4 m²); 2 window(s) 3.7 m²; WWR 50.0%
  - F0_Office_127: floor 14.4 m²; exterior wall 2.3 m (7.4 m²); 2 window(s) 3.7 m²; WWR 50.0%
  - F0_Office_128: floor 14.3 m²; exterior wall 2.3 m (7.4 m²); 2 window(s) 3.7 m²; WWR 50.0%
  - F0_Office_129: floor 14.3 m²; exterior wall 2.3 m (7.4 m²); 2 window(s) 3.7 m²; WWR 50.0%
  - F0_Office_130: floor 14.3 m²; exterior wall 2.3 m (7.4 m²); 2 window(s) 3.7 m²; WWR 50.0%
  - F0_Office_131: floor 14.4 m²; exterior wall 2.3 m (7.4 m²); 2 window(s) 3.7 m²; WWR 50.0%
  - F0_Office_132: floor 14.3 m²; exterior wall 2.3 m (7.4 m²); 2 window(s) 3.7 m²; WWR 50.0%
  - F0_Office_133: floor 14.3 m²; exterior wall 2.3 m (7.4 m²); 2 window(s) 3.7 m²; WWR 50.0%
  - F0_Office_38: floor 8.9 m²; exterior wall 2.3 m (7.6 m²); 2 window(s) 3.8 m²; WWR 50.0%
  - F0_Office_39: floor 8.9 m²; exterior wall 2.3 m (7.6 m²); 2 window(s) 3.8 m²; WWR 50.0%
  - F0_Office_40: floor 8.9 m²; exterior wall 2.3 m (7.6 m²); 2 window(s) 3.8 m²; WWR 50.0%
  - F0_Office_41: floor 8.9 m²; exterior wall 2.3 m (7.6 m²); 2 window(s) 3.8 m²; WWR 50.0%
  - F0_Office_42: floor 8.9 m²; exterior wall 2.3 m (7.6 m²); 2 window(s) 3.8 m²; WWR 50.0%
  - F0_Office_43: floor 8.9 m²; exterior wall 2.3 m (7.6 m²); 2 window(s) 3.8 m²; WWR 50.0%
  - F0_Office_44: floor 8.9 m²; exterior wall 2.3 m (7.6 m²); 2 window(s) 3.8 m²; WWR 50.0%
  - F0_Office_45: floor 8.9 m²; exterior wall 2.3 m (7.6 m²); 2 window(s) 3.8 m²; WWR 50.0%
  - F0_Office_46: floor 8.9 m²; exterior wall 2.3 m (7.6 m²); 2 window(s) 3.8 m²; WWR 50.0%
  - F0_Office_47: floor 8.9 m²; exterior wall 2.3 m (7.6 m²); 2 window(s) 3.8 m²; WWR 50.0%
  - F0_Office_50: floor 8.2 m²; exterior wall 2.9 m (9.5 m²); 2 window(s) 4.7 m²; WWR 50.0%
  - F0_Office_51: floor 8.2 m²; exterior wall 2.9 m (9.5 m²); 2 window(s) 4.7 m²; WWR 50.0%
  - F0_Office_52: floor 8.2 m²; exterior wall 2.9 m (9.5 m²); 2 window(s) 4.7 m²; WWR 50.0%
  - F0_Office_53: floor 8.2 m²; exterior wall 2.9 m (9.5 m²); 2 window(s) 4.7 m²; WWR 50.0%
  - F0_Office_54: floor 8.2 m²; exterior wall 2.9 m (9.5 m²); 2 window(s) 4.7 m²; WWR 50.0%
  - F0_Office_55: floor 8.2 m²; exterior wall 2.9 m (9.5 m²); 2 window(s) 4.7 m²; WWR 50.0%
  - F0_Office_66: floor 8.2 m²; exterior wall 5.7 m (18.8 m²); 4 window(s) 9.4 m²; WWR 50.0%
  - F0_Office_67: floor 8.2 m²; exterior wall 5.7 m (18.8 m²); 4 window(s) 9.4 m²; WWR 50.0%
  - F0_Restroom men_52: floor 10.8 m²; exterior wall 2.9 m (9.4 m²); 2 window(s) 4.7 m²; WWR 50.0%
  - F0_Restroom men_58: floor 9.3 m²; exterior wall 3.4 m (11.0 m²); 3 window(s) 5.5 m²; WWR 50.0%
  - F0_Restroom men_88: floor 17.9 m²; exterior wall 2.9 m (9.4 m²); 2 window(s) 4.7 m²; WWR 50.0%
  - F0_Restroom women_55: floor 10.8 m²; exterior wall 2.9 m (9.4 m²); 2 window(s) 4.7 m²; WWR 50.0%
  - F0_Restroom women_61: floor 9.3 m²; exterior wall 3.4 m (11.0 m²); 3 window(s) 5.5 m²; WWR 50.0%
  - F0_Restroom women_91: floor 17.9 m²; exterior wall 2.9 m (9.4 m²); 2 window(s) 4.7 m²; WWR 50.0%
  - F0_Stairs_50: floor 10.6 m²; exterior wall 2.8 m (9.3 m²); 2 window(s) 4.6 m²; WWR 50.0%
  - F0_Stairs_56: floor 7.8 m²; exterior wall 2.8 m (9.3 m²); 2 window(s) 4.6 m²; WWR 50.0%
  - F0_Stairs_86: floor 30.1 m²; exterior wall 4.8 m (15.9 m²); 4 window(s) 7.9 m²; WWR 50.0%
  - F0_Storage_62: floor 16.8 m²; exterior wall 5.9 m (19.3 m²); 5 window(s) 9.6 m²; WWR 50.0%
  - F0_Storage_92: floor 29.3 m²; exterior wall 4.6 m (15.2 m²); 4 window(s) 7.6 m²; WWR 50.0%
  - F4_Meeting_100: floor 15.4 m²; exterior wall 8.3 m (27.0 m²); 7 window(s) 13.5 m²; WWR 50.0%
  - F4_Meeting_152: floor 30.5 m²; exterior wall 11.8 m (38.6 m²); 10 window(s) 19.3 m²; WWR 50.0%
  - F4_Office_104: floor 16.9 m²; exterior wall 4.4 m (14.4 m²); 4 window(s) 7.2 m²; WWR 50.0%
  - F4_Office_144: floor 11.9 m²; exterior wall 3.1 m (10.1 m²); 3 window(s) 5.0 m²; WWR 50.0%
  - F4_Office_148: floor 11.9 m²; exterior wall 3.1 m (10.1 m²); 3 window(s) 5.0 m²; WWR 50.0%
  - F4_Office_156: floor 16.6 m²; exterior wall 2.6 m (8.6 m²); 2 window(s) 4.3 m²; WWR 50.0%
  - F4_Office_160: floor 16.6 m²; exterior wall 2.6 m (8.6 m²); 2 window(s) 4.3 m²; WWR 50.0%
  - F4_Office_96: floor 11.0 m²; exterior wall 3.9 m (12.6 m²); 3 window(s) 6.3 m²; WWR 50.0%
  - F4_OpenSpace_108: floor 22.8 m²
  - F4_OpenSpace_164: floor 41.5 m²
Zone adjacency (shared interzone walls):
  - F0_Breakroom_49 ↔ F0_Corridor_51
  - F0_Breakroom_49 ↔ F0_Office_42
  - F0_Breakroom_49 ↔ F0_Stairs_50
  - F0_Breakroom_55 ↔ F0_Corridor_57
  - F0_Breakroom_55 ↔ F0_Office_52
  - F0_Breakroom_55 ↔ F0_Stairs_56
  - F0_Breakroom_85 ↔ F0_Corridor_87
  - F0_Breakroom_85 ↔ F0_Office_119
  - F0_Breakroom_85 ↔ F0_Stairs_86
  - F0_Corridor_104 ↔ F0_Corridor_87
  - F0_Corridor_104 ↔ F0_Meeting_98
  - F0_Corridor_104 ↔ F0_Office_126
  - F0_Corridor_104 ↔ F0_Office_127
  - F0_Corridor_104 ↔ F0_Office_128
  - F0_Corridor_104 ↔ F0_Office_129
  - F0_Corridor_104 ↔ F0_Office_130
  - F0_Corridor_104 ↔ F0_Office_131
  - F0_Corridor_104 ↔ F0_Office_132
  - F0_Corridor_104 ↔ F0_Office_133
  - F0_Corridor_104 ↔ F0_Storage_92
  - F0_Corridor_104 ↔ F4_OpenSpace_164
  - F0_Corridor_48 ↔ F0_Corridor_51
  - F0_Corridor_48 ↔ F0_Office_38
  - F0_Corridor_48 ↔ F0_Office_39
  - F0_Corridor_48 ↔ F0_Office_40
  - F0_Corridor_48 ↔ F0_Office_41
  - F0_Corridor_48 ↔ F0_Office_42
  - F0_Corridor_48 ↔ F0_Office_43
  - F0_Corridor_48 ↔ F0_Office_44
  - F0_Corridor_48 ↔ F0_Office_45
  - F0_Corridor_48 ↔ F0_Office_46
  - F0_Corridor_48 ↔ F0_Office_47
  - F0_Corridor_48 ↔ F4_OpenSpace_164
  - F0_Corridor_51 ↔ F0_Lift_53
  - F0_Corridor_51 ↔ F0_Restroom men_52
  - F0_Corridor_51 ↔ F0_Restroom women_55
  - F0_Corridor_51 ↔ F0_Stairs_50
  - F0_Corridor_51 ↔ F4_OpenSpace_108
  - F0_Corridor_54 ↔ F0_Corridor_57
  - F0_Corridor_54 ↔ F0_Office_50
  - F0_Corridor_54 ↔ F0_Office_51
  - F0_Corridor_54 ↔ F0_Office_52
  - F0_Corridor_54 ↔ F0_Office_53
  - F0_Corridor_54 ↔ F0_Office_54
  - F0_Corridor_54 ↔ F0_Office_55
  - F0_Corridor_54 ↔ F4_OpenSpace_108
  - F0_Corridor_57 ↔ F0_Corridor_68
  - F0_Corridor_57 ↔ F0_Lift_59
  - F0_Corridor_57 ↔ F0_Restroom men_58
  - F0_Corridor_57 ↔ F0_Restroom women_61
  - F0_Corridor_57 ↔ F0_Stairs_56
  - F0_Corridor_68 ↔ F0_Meeting_65
  - F0_Corridor_68 ↔ F0_Office_66
  - F0_Corridor_68 ↔ F0_Office_67
  - F0_Corridor_68 ↔ F0_Storage_62
  - F0_Corridor_84 ↔ F0_Corridor_87
  - F0_Corridor_84 ↔ F0_Office_114
  - F0_Corridor_84 ↔ F0_Office_115
  - F0_Corridor_84 ↔ F0_Office_116
  - F0_Corridor_84 ↔ F0_Office_117
  - F0_Corridor_84 ↔ F0_Office_118
  - F0_Corridor_84 ↔ F0_Office_119
  - F0_Corridor_84 ↔ F0_Office_120
  - F0_Corridor_84 ↔ F0_Office_121
  - F0_Corridor_84 ↔ F0_Office_122
  - F0_Corridor_84 ↔ F0_Office_123
  - F0_Corridor_84 ↔ F0_Office_124
  - F0_Corridor_84 ↔ F0_Office_125
  - F0_Corridor_87 ↔ F0_Lift_89
  - F0_Corridor_87 ↔ F0_Restroom men_88
  - F0_Corridor_87 ↔ F0_Restroom women_91
  - F0_Corridor_87 ↔ F0_Stairs_86
  - F0_HVAC_54 ↔ F0_Lift_53
  - F0_HVAC_54 ↔ F0_Restroom men_52
  - F0_HVAC_54 ↔ F0_Restroom women_55
  - F0_HVAC_60 ↔ F0_Lift_59
  - F0_HVAC_60 ↔ F0_Restroom men_58
  - F0_HVAC_60 ↔ F0_Restroom women_61
  - F0_HVAC_90 ↔ F0_Lift_89
  - F0_HVAC_90 ↔ F0_Restroom men_88
  - F0_HVAC_90 ↔ F0_Restroom women_91
  - F0_Lift_53 ↔ F0_Restroom men_52
  - F0_Lift_53 ↔ F0_Restroom women_55
  - F0_Lift_59 ↔ F0_Restroom men_58
  - F0_Lift_59 ↔ F0_Restroom women_61
  - F0_Lift_89 ↔ F0_Restroom men_88
  - F0_Lift_89 ↔ F0_Restroom women_91
  - F0_Meeting_65 ↔ F0_Office_67
  - F0_Meeting_65 ↔ F0_Restroom women_61
  - F0_Meeting_98 ↔ F0_Office_130
  - F0_Meeting_98 ↔ F0_Restroom women_91
  - F0_Office_114 ↔ F0_Office_115
  - F0_Office_115 ↔ F0_Office_116
  - F0_Office_116 ↔ F0_Office_117
  - F0_Office_117 ↔ F0_Office_118
  - F0_Office_118 ↔ F0_Office_119
  - F0_Office_120 ↔ F0_Office_121
  - F0_Office_121 ↔ F0_Office_122
  - F0_Office_122 ↔ F0_Office_123
  - F0_Office_123 ↔ F0_Office_124
  - F0_Office_124 ↔ F0_Office_125
  - F0_Office_125 ↔ F0_Restroom men_88
  - F0_Office_126 ↔ F0_Office_127
  - F0_Office_126 ↔ F0_Storage_92
  - F0_Office_127 ↔ F0_Office_128
  - F0_Office_128 ↔ F0_Office_129
  - F0_Office_129 ↔ F4_Office_160
  - F0_Office_130 ↔ F0_Office_131
  - F0_Office_131 ↔ F0_Office_132
  - F0_Office_132 ↔ F0_Office_133
  - F0_Office_133 ↔ F4_OpenSpace_164
  - F0_Office_38 ↔ F0_Office_39
  - F0_Office_38 ↔ F4_Office_144
  - F0_Office_39 ↔ F0_Office_40
  - F0_Office_40 ↔ F0_Office_41
  - F0_Office_41 ↔ F0_Office_42
  - F0_Office_43 ↔ F0_Office_44
  - F0_Office_43 ↔ F4_OpenSpace_164
  - F0_Office_44 ↔ F0_Office_45
  - F0_Office_45 ↔ F0_Office_46
  - F0_Office_46 ↔ F0_Office_47
  - F0_Office_47 ↔ F0_Restroom men_52
  - F0_Office_50 ↔ F0_Office_51
  - F0_Office_50 ↔ F4_Office_96
  - F0_Office_51 ↔ F0_Office_52
  - F0_Office_53 ↔ F0_Office_54
  - F0_Office_53 ↔ F4_OpenSpace_108
  - F0_Office_54 ↔ F0_Office_55
  - F0_Office_55 ↔ F0_Restroom men_58
  - F0_Office_66 ↔ F0_Storage_62
  - F0_Restroom women_55 ↔ F4_OpenSpace_108
  - F0_Stairs_50 ↔ F4_Office_104
  - F0_Stairs_56 ↔ F0_Storage_62
  - F0_Stairs_86 ↔ F0_Storage_92
  - F4_Meeting_100 ↔ F4_Office_104
  - F4_Meeting_100 ↔ F4_Office_96
  - F4_Meeting_100 ↔ F4_OpenSpace_108
  - F4_Meeting_152 ↔ F4_Office_148
  - F4_Meeting_152 ↔ F4_Office_156
  - F4_Meeting_152 ↔ F4_OpenSpace_164
  - F4_Office_104 ↔ F4_OpenSpace_108
  - F4_Office_144 ↔ F4_Office_148
  - F4_Office_144 ↔ F4_OpenSpace_164
  - F4_Office_148 ↔ F4_OpenSpace_164
  - F4_Office_156 ↔ F4_Office_160
  - F4_Office_156 ↔ F4_OpenSpace_164
  - F4_Office_160 ↔ F4_OpenSpace_164
  - F4_Office_96 ↔ F4_OpenSpace_108